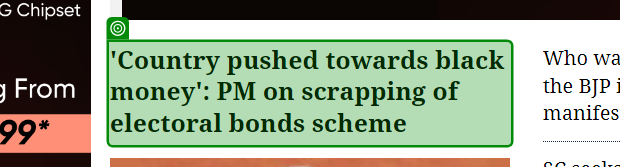
Task: Extract the data from any website and write into Text File
Workflow: Main

Step 1: get-text from the heading in window 'Latest News Today: Breaking News and Top Headlines from India, Entertainment, Business, Politics and Sports | The Indian Express' (chrome.exe)
